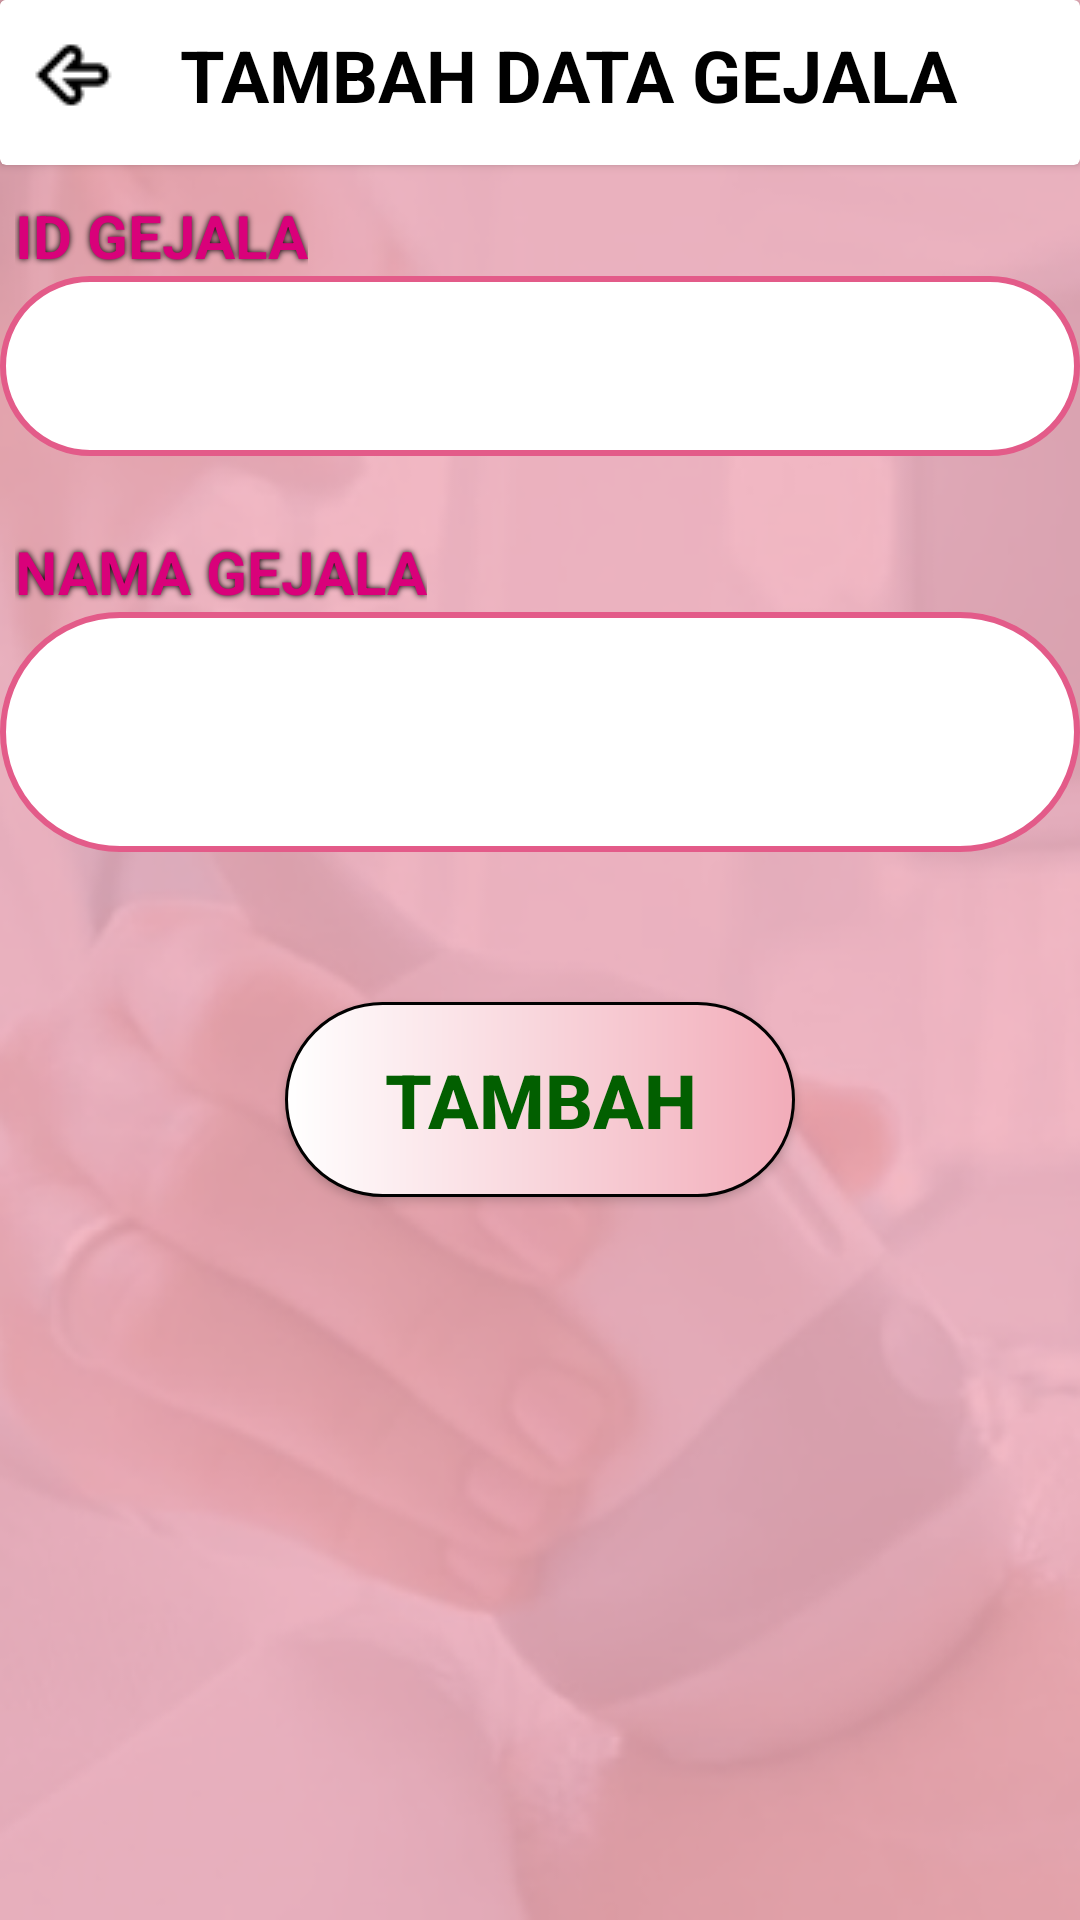

Write the Android layout XML for this screen, with the resource values it uses.
<!-- AndroidManifest.xml: application theme Theme.SispakKehamilan -->
<!-- res/layout/activity_tambah_data_gejala.xml -->
<?xml version="1.0" encoding="utf-8"?>
<RelativeLayout xmlns:android="http://schemas.android.com/apk/res/android"
    xmlns:app="http://schemas.android.com/apk/res-auto"
    xmlns:tools="http://schemas.android.com/tools"
    android:layout_width="match_parent"
    android:layout_height="match_parent"
    android:background="@drawable/bg"
    tools:context=".Admin.TambahDataGejala">

    <ScrollView
        android:layout_width="match_parent"
        android:layout_height="match_parent">

    <LinearLayout
        android:layout_width="match_parent"
        android:layout_height="wrap_content"
        android:orientation="vertical">

    <androidx.cardview.widget.CardView
        android:layout_width="match_parent"
        android:layout_height="55dp">
        <LinearLayout
            android:layout_width="match_parent"
            android:layout_height="wrap_content">

            <ImageButton
                android:id="@+id/tambahgjlkembali"
                android:layout_width="50dp"
                android:layout_height="50dp"
                android:src="@drawable/bck"
                android:layout_marginEnd="10dp"
                android:background="@color/white"/>

            <TextView
                android:layout_width="wrap_content"
                android:layout_height="wrap_content"
                android:text="TAMBAH DATA GEJALA"
                android:textColor="@color/black"
                android:textStyle="bold"
                android:textSize="24dp"
                android:layout_gravity="center"/>

        </LinearLayout>

    </androidx.cardview.widget.CardView>

    <TextView
        android:layout_width="wrap_content"
        android:layout_height="wrap_content"
        android:text="ID GEJALA"
        android:layout_marginTop="10dp"
        android:layout_marginStart="5dp"
        android:textColor="#D9017A"
        android:shadowColor="@color/black"
        android:shadowDx="0"
        android:shadowDy="0"
        android:shadowRadius="5"
        android:textStyle="bold"
        android:textSize="20dp" />

    <EditText
        android:layout_width="match_parent"
        android:layout_height="60dp"
        android:background="@drawable/editcard"
        android:id="@+id/tmbhidgjl"
        android:textStyle="bold"
        android:textColor="@color/black"
        android:textAlignment="textStart"
        android:textSize="16dp"
        android:paddingStart="10dp"/>

    <TextView
        android:layout_width="wrap_content"
        android:layout_height="wrap_content"
        android:text="NAMA GEJALA"
        android:layout_marginTop="25dp"
        android:layout_marginStart="5dp"
        android:textColor="#D9017A"
        android:shadowColor="@color/black"
        android:shadowDx="0"
        android:shadowDy="0"
        android:shadowRadius="5"
        android:textStyle="bold"
        android:textSize="20dp" />

    <EditText
        android:layout_width="match_parent"
        android:layout_height="80dp"
        android:background="@drawable/editcard"
        android:id="@+id/tmbhnamagjl"
        android:textColor="@color/black"
        android:textAlignment="textStart"
        android:textStyle="bold"
        android:textSize="16dp"
        android:paddingStart="10dp"/>

        <Button
            android:id="@+id/buttambahgejala"
            android:layout_width="170dp"
            android:layout_height="65dp"
            android:layout_marginTop="50dp"
            android:background="@drawable/cusbut"
            android:text="TAMBAH"
            android:textAlignment="center"
            android:textSize="25dp"
            android:textColor="#025F00"
            android:layout_gravity="center"
            android:layout_marginBottom="20dp"
            android:textStyle="bold"/>
    </LinearLayout>
    </ScrollView>

</RelativeLayout>
<!-- resources referenced by this layout -->
<resources>
  <color name="black">#FF000000</color>
  <color name="white">#FFFFFFFF</color>
  <!-- drawable bck: png bitmap (drawable, 373 bytes) -->
  <!-- drawable bg: png bitmap (drawable, 106998 bytes) -->
  <!-- drawable cusbut (drawable) -->
  <?xml version="1.0" encoding="utf-8"?>
  <shape xmlns:android="http://schemas.android.com/apk/res/android"
      android:shape="rectangle">
  
      <gradient
          android:startColor="#FFFF"
          android:endColor="#F2ACB9"
          android:type="linear"/>
      <corners android:radius="45dp"/>
      <stroke android:color="@color/black"
          android:width="1dp"/>
  </shape>
  <!-- drawable editcard (drawable) -->
  <?xml version="1.0" encoding="utf-8"?>
  <shape xmlns:android="http://schemas.android.com/apk/res/android"
      android:shape="rectangle">
          <stroke android:color="#E35B89"
              android:width="2dp"/>
          <corners android:radius="45dp"/>
          <solid android:color="@color/white" />
  </shape>
  <style name="Theme.SispakKehamilan" parent="Base.Theme.SispakKehamilan">
      <item name="windowActionBar">false</item>
      <item name="windowNoTitle">true</item>
      <item name="android:windowFullscreen">true</item>/&gt;
      </style>
  <style name="Base.Theme.SispakKehamilan" parent="Theme.AppCompat.Light.DarkActionBar">
          
          
      </style>
</resources>
